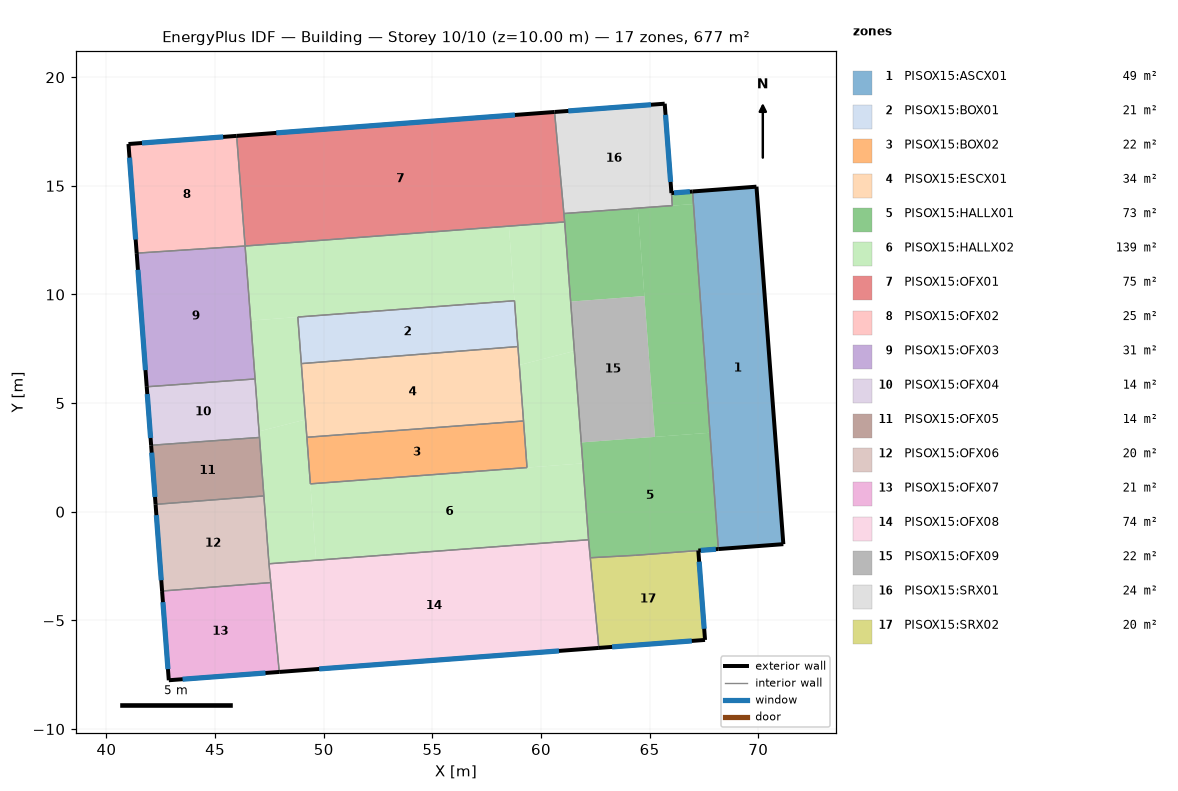
=== STOREY PLAN SPEC (per zone: floor XY polygon, exterior-wall plan segments, windows/doors) ===
zone 1: PISOX15:ASCX01  (49.1 m²)
  floor: (71.15, -1.49) (68.16, -1.72) (66.98, 14.74) (69.92, 14.96)
  exterior wall: (71.15, -1.49) – (69.92, 14.96)  [16.5 m]
  exterior wall: (69.92, 14.96) – (66.98, 14.74)  [2.9 m]
  exterior wall: (68.16, -1.72) – (71.15, -1.49)  [3.0 m]
  interior walls: 1
zone 2: PISOX15:BOX01  (21.3 m²)
  floor: (58.94, 7.60) (48.97, 6.82) (48.81, 8.96) (58.78, 9.71)
  interior walls: 4
zone 3: PISOX15:BOX02  (21.5 m²)
  floor: (59.36, 2.03) (49.38, 1.28) (49.22, 3.43) (59.20, 4.18)
  interior walls: 4
zone 4: PISOX15:ESCX01  (34.2 m²)
  floor: (59.20, 4.18) (49.22, 3.43) (48.97, 6.82) (58.94, 7.60)
  interior walls: 4
zone 5: PISOX15:HALLX01  (73.2 m²)
  floor: (67.02, 14.16) (66.04, 14.09) (66.00, 14.67) (66.98, 14.74)
  floor: (64.76, 9.93) (61.36, 9.67) (61.05, 13.73) (64.45, 13.97)
  floor: (67.78, 3.64) (65.24, 3.45) (64.45, 13.97) (67.02, 14.16)
  floor: (68.16, -1.72) (64.35, -2.00) (62.27, -2.12) (62.19, -1.29) (61.85, 3.19) (67.78, 3.64)
  exterior wall: (66.98, 14.74) – (66.00, 14.67)  [1.0 m]
    window: (66.85, 14.73) – (66.12, 14.68)  [1.5 m²]
  exterior wall: (67.24, -1.79) – (68.16, -1.72)  [0.9 m]
    window: (67.35, -1.78) – (68.05, -1.72)  [1.4 m²]
  interior walls: 9
zone 6: PISOX15:HALLX02  (139.3 m²)
  floor: (61.92, 2.23) (59.36, 2.03) (59.00, 6.75) (61.54, 7.40)
  floor: (62.19, -1.29) (49.65, -2.23) (49.38, 1.28) (61.92, 2.23)
  floor: (49.65, -2.23) (47.48, -2.39) (47.02, 3.70) (49.16, 4.24)
  floor: (49.16, 4.24) (47.02, 3.70) (46.64, 8.80) (48.81, 8.96)
  floor: (58.78, 9.71) (46.64, 8.80) (46.38, 12.23) (58.52, 13.15)
  floor: (61.54, 7.40) (59.00, 6.75) (58.52, 13.15) (61.09, 13.34)
  interior walls: 17
zone 7: PISOX15:OFX01  (74.8 m²)
  floor: (61.09, 13.34) (46.38, 12.23) (45.99, 17.30) (60.62, 18.40)
  exterior wall: (60.62, 18.40) – (45.99, 17.30)  [14.7 m]
    window: (58.80, 18.26) – (47.82, 17.44)  [22.7 m²]
  interior walls: 4
zone 8: PISOX15:OFX02  (25.3 m²)
  floor: (46.38, 12.23) (41.39, 11.90) (41.01, 16.93) (45.99, 17.30)
  exterior wall: (45.99, 17.30) – (41.01, 16.93)  [5.0 m]
    window: (45.37, 17.25) – (41.63, 16.97)  [7.7 m²]
  exterior wall: (41.01, 16.93) – (41.39, 11.90)  [5.0 m]
    window: (41.06, 16.30) – (41.34, 12.53)  [7.8 m²]
  interior walls: 2
zone 9: PISOX15:OFX03  (30.8 m²)
  floor: (46.84, 6.11) (41.85, 5.75) (41.39, 11.90) (46.38, 12.23)
  exterior wall: (41.39, 11.90) – (41.85, 5.75)  [6.2 m]
    window: (41.45, 11.14) – (41.80, 6.52)  [9.6 m²]
  interior walls: 3
zone 10: PISOX15:OFX04  (13.5 m²)
  floor: (47.04, 3.42) (42.06, 3.06) (41.85, 5.75) (46.84, 6.11)
  exterior wall: (41.85, 5.75) – (42.06, 3.06)  [2.7 m]
    window: (41.88, 5.42) – (42.03, 3.40)  [4.2 m²]
  interior walls: 3
zone 11: PISOX15:OFX05  (13.6 m²)
  floor: (47.25, 0.73) (42.26, 0.34) (42.06, 3.06) (47.04, 3.42)
  exterior wall: (42.06, 3.06) – (42.26, 0.34)  [2.7 m]
    window: (42.08, 2.72) – (42.23, 0.68)  [4.2 m²]
  interior walls: 3
zone 12: PISOX15:OFX06  (20.0 m²)
  floor: (47.55, -3.26) (42.56, -3.65) (42.26, 0.34) (47.25, 0.73)
  exterior wall: (42.26, 0.34) – (42.56, -3.65)  [4.0 m]
    window: (42.30, -0.16) – (42.52, -3.15)  [6.2 m²]
  interior walls: 4
zone 13: PISOX15:OFX07  (20.9 m²)
  floor: (47.95, -7.37) (42.87, -7.75) (42.56, -3.65) (47.56, -3.26)
  exterior wall: (42.56, -3.65) – (42.87, -7.75)  [4.1 m]
    window: (42.60, -4.16) – (42.83, -7.24)  [6.4 m²]
  exterior wall: (42.87, -7.75) – (47.95, -7.37)  [5.1 m]
    window: (43.50, -7.71) – (47.32, -7.42)  [7.9 m²]
  interior walls: 2
zone 14: PISOX15:OFX08  (73.7 m²)
  floor: (62.66, -6.27) (47.95, -7.37) (47.48, -2.39) (62.19, -1.29)
  exterior wall: (47.95, -7.37) – (62.66, -6.27)  [14.7 m]
    window: (49.79, -7.23) – (60.83, -6.40)  [22.9 m²]
  interior walls: 5
zone 15: PISOX15:OFX09  (22.1 m²)
  floor: (65.24, 3.45) (61.85, 3.19) (61.36, 9.67) (64.76, 9.93)
  interior walls: 1
zone 16: PISOX15:SRX01  (23.7 m²)
  floor: (66.04, 14.09) (61.05, 13.73) (60.62, 18.40) (65.69, 18.78)
  exterior wall: (66.00, 14.67) – (65.69, 18.78)  [4.1 m]
    window: (65.96, 15.18) – (65.73, 18.27)  [6.4 m²]
  exterior wall: (65.69, 18.78) – (60.62, 18.40)  [5.1 m]
    window: (65.06, 18.73) – (61.26, 18.45)  [7.9 m²]
  interior walls: 3
zone 17: PISOX15:SRX02  (20.4 m²)
  floor: (67.24, -1.85) (64.35, -2.00) (67.24, -1.79)
  floor: (67.55, -5.90) (62.66, -6.27) (62.27, -2.12) (67.24, -1.85)
  exterior wall: (62.66, -6.27) – (67.55, -5.90)  [4.9 m]
    window: (63.27, -6.22) – (66.94, -5.94)  [7.6 m²]
  exterior wall: (67.55, -5.90) – (67.24, -1.79)  [4.1 m]
    window: (67.51, -5.39) – (67.28, -2.30)  [6.4 m²]
  interior walls: 3

=== DERIVED (storey summary) ===
Building: Building
Storey: 10 of 10  (floor level z = 10.00 m)
Storey gross floor area: 677.3 m²
Zones on this storey: 17
  - PISOX15:ASCX01: floor 49.1 m²; exterior wall 22.4 m (61.7 m²); WWR 0.0%
  - PISOX15:BOX01: floor 21.3 m²
  - PISOX15:BOX02: floor 21.5 m²
  - PISOX15:ESCX01: floor 34.2 m²
  - PISOX15:HALLX01: floor 73.2 m²; exterior wall 1.9 m (5.2 m²); 2 window(s) 2.9 m²; WWR 56.3%
  - PISOX15:HALLX02: floor 139.3 m²
  - PISOX15:OFX01: floor 74.8 m²; exterior wall 14.7 m (40.3 m²); 1 window(s) 22.7 m²; WWR 56.3%
  - PISOX15:OFX02: floor 25.3 m²; exterior wall 10.0 m (27.6 m²); 2 window(s) 15.5 m²; WWR 56.3%
  - PISOX15:OFX03: floor 30.8 m²; exterior wall 6.2 m (17.0 m²); 1 window(s) 9.6 m²; WWR 56.3%
  - PISOX15:OFX04: floor 13.5 m²; exterior wall 2.7 m (7.4 m²); 1 window(s) 4.2 m²; WWR 56.3%
  - PISOX15:OFX05: floor 13.6 m²; exterior wall 2.7 m (7.5 m²); 1 window(s) 4.2 m²; WWR 56.3%
  - PISOX15:OFX06: floor 20.0 m²; exterior wall 4.0 m (11.0 m²); 1 window(s) 6.2 m²; WWR 56.3%
  - PISOX15:OFX07: floor 20.9 m²; exterior wall 9.2 m (25.3 m²); 2 window(s) 14.3 m²; WWR 56.3%
  - PISOX15:OFX08: floor 73.7 m²; exterior wall 14.7 m (40.6 m²); 1 window(s) 22.9 m²; WWR 56.3%
  - PISOX15:OFX09: floor 22.1 m²
  - PISOX15:SRX01: floor 23.7 m²; exterior wall 9.2 m (25.3 m²); 2 window(s) 14.3 m²; WWR 56.3%
  - PISOX15:SRX02: floor 20.4 m²; exterior wall 9.0 m (24.8 m²); 2 window(s) 14.0 m²; WWR 56.3%
Zone adjacency (shared interzone walls):
  - PISOX15:ASCX01 ↔ PISOX15:HALLX01
  - PISOX15:BOX01 ↔ PISOX15:ESCX01
  - PISOX15:BOX01 ↔ PISOX15:HALLX02
  - PISOX15:BOX02 ↔ PISOX15:ESCX01
  - PISOX15:BOX02 ↔ PISOX15:HALLX02
  - PISOX15:ESCX01 ↔ PISOX15:HALLX02
  - PISOX15:HALLX01 ↔ PISOX15:HALLX02
  - PISOX15:HALLX01 ↔ PISOX15:OFX01
  - PISOX15:HALLX01 ↔ PISOX15:OFX08
  - PISOX15:HALLX01 ↔ PISOX15:SRX01
  - PISOX15:HALLX01 ↔ PISOX15:SRX02
  - PISOX15:HALLX02 ↔ PISOX15:OFX01
  - PISOX15:HALLX02 ↔ PISOX15:OFX03
  - PISOX15:HALLX02 ↔ PISOX15:OFX04
  - PISOX15:HALLX02 ↔ PISOX15:OFX05
  - PISOX15:HALLX02 ↔ PISOX15:OFX06
  - PISOX15:HALLX02 ↔ PISOX15:OFX08
  - PISOX15:HALLX02 ↔ PISOX15:OFX09
  - PISOX15:OFX01 ↔ PISOX15:OFX02
  - PISOX15:OFX01 ↔ PISOX15:SRX01
  - PISOX15:OFX02 ↔ PISOX15:OFX03
  - PISOX15:OFX03 ↔ PISOX15:OFX04
  - PISOX15:OFX04 ↔ PISOX15:OFX05
  - PISOX15:OFX05 ↔ PISOX15:OFX06
  - PISOX15:OFX06 ↔ PISOX15:OFX07
  - PISOX15:OFX06 ↔ PISOX15:OFX08
  - PISOX15:OFX07 ↔ PISOX15:OFX08
  - PISOX15:OFX08 ↔ PISOX15:SRX02